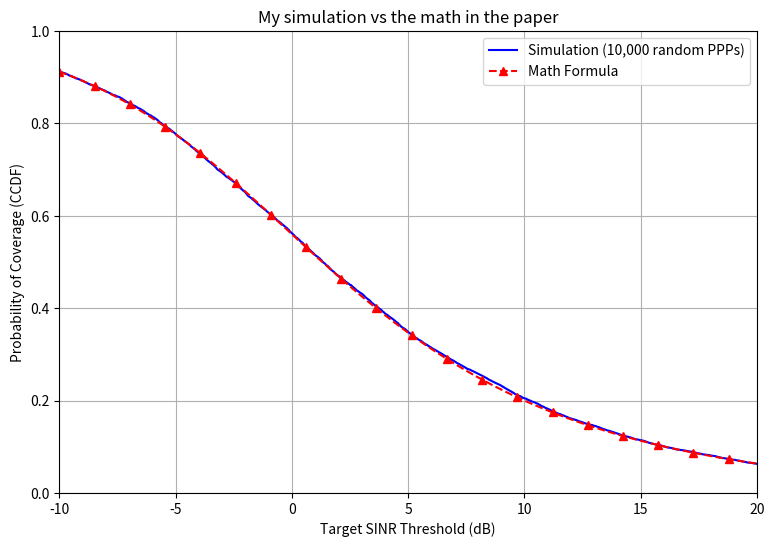

Reproduce this figure in Python.
import numpy as np
import matplotlib.pyplot as plt

# 1.SIMULATION (10,000 runs)
number_of_simulations = 10000 # run 10k times
base_station_density = 0.0001
simulation_radius = 10000 # larger radius to prevent edge effects
path_loss_exponent = 4.0

simulated_sinr_db_values = [] # container to collect all SINR values in db
print("simulating 10,000 networks... please wait...")

# drop all towers, apply 1-m exclusion zone, find closest tower, apply fading_serving_channel, divide signal by interference
for _ in range(number_of_simulations):
    # L = 2 * radius, so Area = L^2
    simulation_area_square = (2 * simulation_radius) ** 2
    num_base_stations = np.random.poisson(base_station_density * simulation_area_square)
    if num_base_stations == 0: continue # if 0 towers spawn, skip this iteration
    
    # generate x and y uniformly between -simulation_radius and +simulation_radius
    x_coordinates_initial = np.random.uniform(-simulation_radius, simulation_radius, num_base_stations)
    y_coordinates_initial = np.random.uniform(-simulation_radius, simulation_radius, num_base_stations)
    
    # calc distance from origin using pythagorean theorem
    distances_from_origin = np.sqrt(x_coordinates_initial**2 + y_coordinates_initial**2)
    
    # apply rejection sampling (crop to circle) and 1m exclusion zone
    # keep points inside the circle (<= simulation_radius) AND outside the exclusion zone (>= 1.0)
    valid_mask = (distances_from_origin <= simulation_radius) & (distances_from_origin >= 1.0)
    distances_from_origin = distances_from_origin[valid_mask]
    
    if len(distances_from_origin) == 0: continue # if all bs were filtered out, skip this iteration
    
    distances_from_origin = np.sort(distances_from_origin)
    distance_to_serving_bs = distances_from_origin[0]
    distances_to_interfering_bs = distances_from_origin[1:]
    
    fading_serving_channel = np.random.exponential(1.0)
    fading_interfering_channels = np.random.exponential(1.0, size=len(distances_to_interfering_bs))
    
    received_signal_power = fading_serving_channel * (distance_to_serving_bs ** -path_loss_exponent)
    total_interference_power = np.sum(fading_interfering_channels * (distances_to_interfering_bs ** -path_loss_exponent))
    
    if total_interference_power > 0: # if there's interference at all
        signal_to_interference_ratio = received_signal_power / total_interference_power
        simulated_sinr_db_values.append(10 * np.log10(signal_to_interference_ratio)) # take all values of SINR, convert to db, append in simulated_sinr_db_values

# turn the 10k results into a probability curve
simulated_sinr_db_values = np.sort(simulated_sinr_db_values)
# probability = 100% minus the current index divided by total [CCDF: P(SINR > x)]
simulated_coverage_probability = 1.0 - np.arange(1, len(simulated_sinr_db_values) + 1) / len(simulated_sinr_db_values) # average 

# 2. THE MATH / FORMULA ONLY (NO H-PPP)
target_sinr_thresholds_db = np.linspace(-10, 20, 100)
target_sinr_thresholds_linear = 10 ** (target_sinr_thresholds_db / 10.0)
theoretical_coverage_probability = 1.0 / (1.0 + np.sqrt(target_sinr_thresholds_linear) * ((np.pi / 2.0) - np.arctan(1.0 / np.sqrt(target_sinr_thresholds_linear))))

# 3. COMPARE THE TWO 
plt.figure(figsize=(9, 6))

# blue solid line for our 10k simulations
plt.plot(simulated_sinr_db_values, simulated_coverage_probability, label='Simulation (10,000 random PPPs)', color='blue')
# red dashed line with triangles for the paper's math
plt.plot(target_sinr_thresholds_db, theoretical_coverage_probability, label='Math Formula', color='red', marker='^', markevery=5, linestyle='--')

plt.xlim(-10, 20)
plt.ylim(0, 1)
plt.xlabel('Target SINR Threshold (dB)')
plt.ylabel('Probability of Coverage (CCDF)')
plt.title('My simulation vs the math in the paper')
plt.legend()
plt.grid(True)
plt.show()
